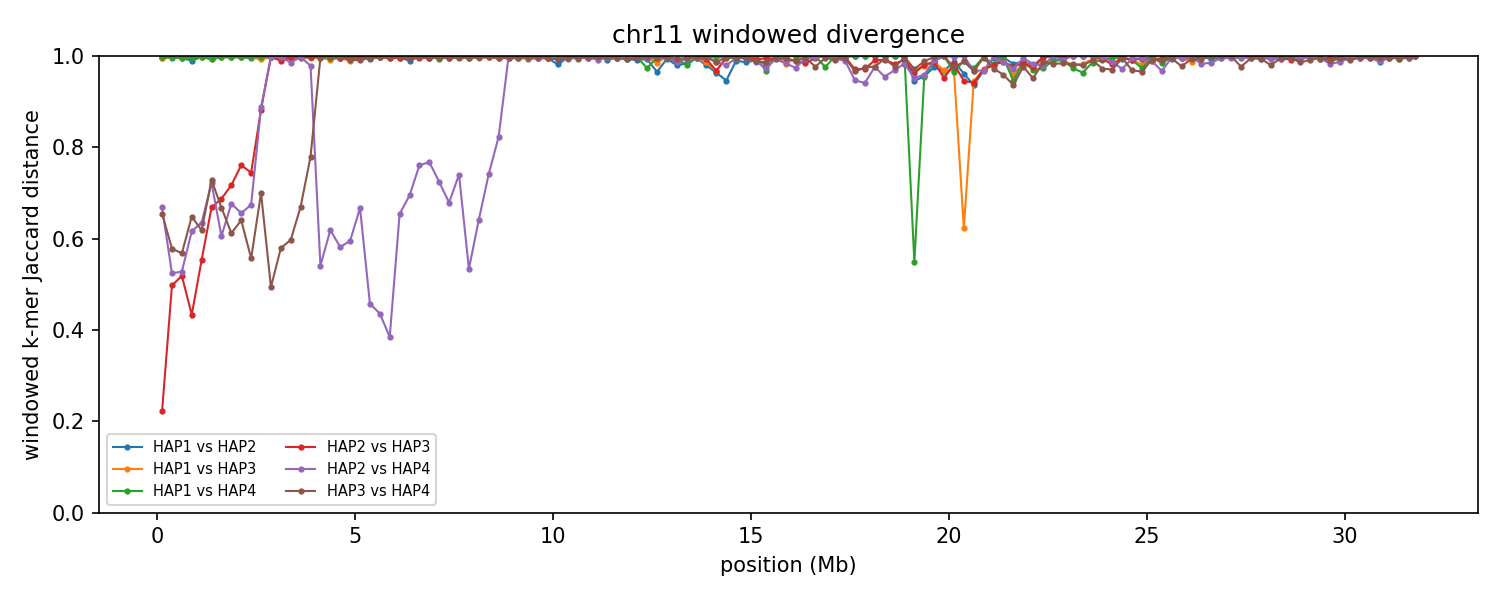

Values plotted in this chart, from the file beside it:
group	win_start	win_end	unit_a	unit_b	hap_a	hap_b	chrom_a	chrom_b	kmers_a	kmers_b	shared	union	jaccard_distance
chr11	1	250000	HAP1_chr11	HAP2_chr11	HAP1	HAP2	11	11	232169	221672	1813	452028	0.996
chr11	1	250000	HAP1_chr11	HAP3_chr11	HAP1	HAP3	11	11	232169	206016	1819	436366	0.9958
chr11	1	250000	HAP1_chr11	HAP4_chr11	HAP1	HAP4	11	11	232169	176413	1191	407391	0.9971
chr11	1	250000	HAP2_chr11	HAP3_chr11	HAP2	HAP3	11	11	221672	206016	187216	240472	0.2215
chr11	1	250000	HAP2_chr11	HAP4_chr11	HAP2	HAP4	11	11	221672	176413	99179	298906	0.6682
chr11	1	250000	HAP3_chr11	HAP4_chr11	HAP3	HAP4	11	11	206016	176413	98156	284273	0.6547
chr11	250001	500000	HAP1_chr11	HAP2_chr11	HAP1	HAP2	11	11	245082	240002	1632	483452	0.9966
chr11	250001	500000	HAP1_chr11	HAP3_chr11	HAP1	HAP3	11	11	245082	245958	1497	489543	0.9969
chr11	250001	500000	HAP1_chr11	HAP4_chr11	HAP1	HAP4	11	11	245082	240762	1401	484443	0.9971
chr11	250001	500000	HAP2_chr11	HAP3_chr11	HAP2	HAP3	11	11	240002	245958	162554	323406	0.4974
chr11	250001	500000	HAP2_chr11	HAP4_chr11	HAP2	HAP4	11	11	240002	240762	155024	325740	0.5241
chr11	250001	500000	HAP3_chr11	HAP4_chr11	HAP3	HAP4	11	11	245958	240762	144376	342344	0.5783
chr11	500001	750000	HAP1_chr11	HAP2_chr11	HAP1	HAP2	11	11	238073	244405	2230	480248	0.9954
chr11	500001	750000	HAP1_chr11	HAP3_chr11	HAP1	HAP3	11	11	238073	243728	1628	480173	0.9966
chr11	500001	750000	HAP1_chr11	HAP4_chr11	HAP1	HAP4	11	11	238073	242020	1590	478503	0.9967
chr11	500001	750000	HAP2_chr11	HAP3_chr11	HAP2	HAP3	11	11	244405	243728	158641	329492	0.5185
chr11	500001	750000	HAP2_chr11	HAP4_chr11	HAP2	HAP4	11	11	244405	242020	156015	330410	0.5278
chr11	500001	750000	HAP3_chr11	HAP4_chr11	HAP3	HAP4	11	11	243728	242020	146599	339149	0.5677
chr11	750001	1000000	HAP1_chr11	HAP2_chr11	HAP1	HAP2	11	11	213985	246299	4589	455695	0.9899
chr11	750001	1000000	HAP1_chr11	HAP3_chr11	HAP1	HAP3	11	11	213985	246718	1090	459613	0.9976
chr11	750001	1000000	HAP1_chr11	HAP4_chr11	HAP1	HAP4	11	11	213985	240598	1794	452789	0.996
chr11	750001	1000000	HAP2_chr11	HAP3_chr11	HAP2	HAP3	11	11	246299	246718	178311	314706	0.4334
chr11	750001	1000000	HAP2_chr11	HAP4_chr11	HAP2	HAP4	11	11	246299	240598	135019	351878	0.6163
chr11	750001	1000000	HAP3_chr11	HAP4_chr11	HAP3	HAP4	11	11	246718	240598	126754	360562	0.6485
chr11	1000001	1250000	HAP1_chr11	HAP2_chr11	HAP1	HAP2	11	11	212749	240364	995	452118	0.9978
chr11	1000001	1250000	HAP1_chr11	HAP3_chr11	HAP1	HAP3	11	11	212749	241668	1212	453205	0.9973
chr11	1000001	1250000	HAP1_chr11	HAP4_chr11	HAP1	HAP4	11	11	212749	244543	938	456354	0.9979
chr11	1000001	1250000	HAP2_chr11	HAP3_chr11	HAP2	HAP3	11	11	240364	241668	148795	333237	0.5535
chr11	1000001	1250000	HAP2_chr11	HAP4_chr11	HAP2	HAP4	11	11	240364	244543	129595	355312	0.6353
chr11	1000001	1250000	HAP3_chr11	HAP4_chr11	HAP3	HAP4	11	11	241668	244543	134357	351854	0.6181
chr11	1250001	1500000	HAP1_chr11	HAP2_chr11	HAP1	HAP2	11	11	184361	243033	1040	426354	0.9976
chr11	1250001	1500000	HAP1_chr11	HAP3_chr11	HAP1	HAP3	11	11	184361	238163	2741	419783	0.9935
chr11	1250001	1500000	HAP1_chr11	HAP4_chr11	HAP1	HAP4	11	11	184361	241382	3055	422688	0.9928
chr11	1250001	1500000	HAP2_chr11	HAP3_chr11	HAP2	HAP3	11	11	243033	238163	119797	361399	0.6685
chr11	1250001	1500000	HAP2_chr11	HAP4_chr11	HAP2	HAP4	11	11	243033	241382	105464	378951	0.7217
chr11	1250001	1500000	HAP3_chr11	HAP4_chr11	HAP3	HAP4	11	11	238163	241382	102413	377132	0.7284
chr11	1500001	1750000	HAP1_chr11	HAP2_chr11	HAP1	HAP2	11	11	200972	243478	837	443613	0.9981
chr11	1500001	1750000	HAP1_chr11	HAP3_chr11	HAP1	HAP3	11	11	200972	236069	746	436295	0.9983
chr11	1500001	1750000	HAP1_chr11	HAP4_chr11	HAP1	HAP4	11	11	200972	244332	1193	444111	0.9973
chr11	1500001	1750000	HAP2_chr11	HAP3_chr11	HAP2	HAP3	11	11	243478	236069	114200	365347	0.6874
chr11	1500001	1750000	HAP2_chr11	HAP4_chr11	HAP2	HAP4	11	11	243478	244332	137980	349830	0.6056
chr11	1500001	1750000	HAP3_chr11	HAP4_chr11	HAP3	HAP4	11	11	236069	244332	119752	360649	0.668
chr11	1750001	2000000	HAP1_chr11	HAP2_chr11	HAP1	HAP2	11	11	236096	246711	1362	481445	0.9972
chr11	1750001	2000000	HAP1_chr11	HAP3_chr11	HAP1	HAP3	11	11	236096	239601	1044	474653	0.9978
chr11	1750001	2000000	HAP1_chr11	HAP4_chr11	HAP1	HAP4	11	11	236096	241661	1449	476308	0.997
chr11	1750001	2000000	HAP2_chr11	HAP3_chr11	HAP2	HAP3	11	11	246711	239601	107241	379071	0.7171
chr11	1750001	2000000	HAP2_chr11	HAP4_chr11	HAP2	HAP4	11	11	246711	241661	119386	368986	0.6764
chr11	1750001	2000000	HAP3_chr11	HAP4_chr11	HAP3	HAP4	11	11	239601	241661	134550	346712	0.6119
chr11	2000001	2250000	HAP1_chr11	HAP2_chr11	HAP1	HAP2	11	11	241732	245581	1177	486136	0.9976
chr11	2000001	2250000	HAP1_chr11	HAP3_chr11	HAP1	HAP3	11	11	241732	244672	934	485470	0.9981
chr11	2000001	2250000	HAP1_chr11	HAP4_chr11	HAP1	HAP4	11	11	241732	245974	1224	486482	0.9975
chr11	2000001	2250000	HAP2_chr11	HAP3_chr11	HAP2	HAP3	11	11	245581	244672	94614	395639	0.7609
chr11	2000001	2250000	HAP2_chr11	HAP4_chr11	HAP2	HAP4	11	11	245581	245974	125823	365732	0.656
chr11	2000001	2250000	HAP3_chr11	HAP4_chr11	HAP3	HAP4	11	11	244672	245974	129838	360808	0.6401
chr11	2250001	2500000	HAP1_chr11	HAP2_chr11	HAP1	HAP2	11	11	240660	238349	2486	476523	0.9948
chr11	2250001	2500000	HAP1_chr11	HAP3_chr11	HAP1	HAP3	11	11	240660	243736	1499	482897	0.9969
chr11	2250001	2500000	HAP1_chr11	HAP4_chr11	HAP1	HAP4	11	11	240660	243471	1577	482554	0.9967
chr11	2250001	2500000	HAP2_chr11	HAP3_chr11	HAP2	HAP3	11	11	238349	243736	98068	384017	0.7446
chr11	2250001	2500000	HAP2_chr11	HAP4_chr11	HAP2	HAP4	11	11	238349	243471	118421	363399	0.6741
chr11	2250001	2500000	HAP3_chr11	HAP4_chr11	HAP3	HAP4	11	11	243736	243471	149601	337606	0.5569
... 708 more rows
